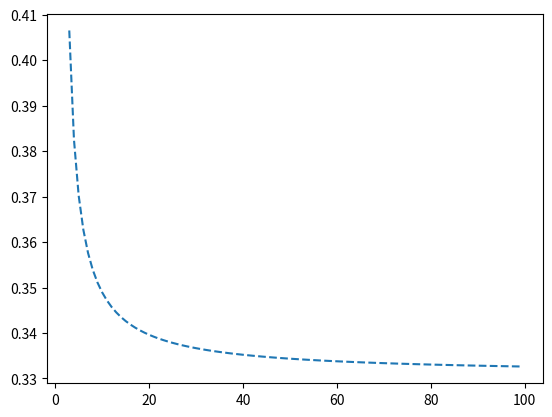

Python code for this plot:
import numpy as np
import matplotlib.pyplot as plt
from numpy import linalg as LA

def Msqrt(M): ### Método de Newton-Raphson de la raiz cuadrada.
    x = M;
    e = 1;
    while(e > 1E-7):
        x = 0.5*x+0.5*np.dot(M,LA.inv(x));
        e = LA.norm(np.dot(x,x)-M);
    return x   

x = np.linspace(-np.pi,np.pi,10000);
m = 1E-6;

def f(x,k):
    res = np.cos(k*x)/(4*np.pi*np.sqrt(m**2+2*(1-np.cos(x))));
    return res

def g(x,k):
    res = np.cos(k*x)*np.sqrt(m**2+2*(1-np.cos(x)))/(4*np.pi);
    return res

def Int(k):
    I = 0;
    J = 0;
    for i in range(len(x)-1):
        a = x[i];
        b = x[i+1];
        I = I + ((b-a)/6)*(f(a,k)+4*f((a+b)/2,k)+f(b,k));
        J = J + ((b-a)/6)*(g(a,k)+4*g((a+b)/2,k)+g(b,k));
    return I,J

R = 100;

res1 = [];
res2 = [];
for k in range(R):
    aux1,aux2 = Int(k);
    res1.append(aux1);
    res2.append(aux2);
    
X = np.zeros((R,R));
P = np.zeros((R,R));
for i in range(R):
  for j in range(i,R):
    X[i,j] = res1[j-i];
    X[j,i] = X[i,j];
    P[i,j] = res2[j-i];
    P[j,i] = P[i,j];  

S = [];   
rini = 2;
for r in range(rini,R):
  Xv = X[0:r,0:r];
  Pv = P[0:r,0:r];
  Cv = Msqrt(np.dot(Xv,Pv));
  d1 = LA.eigvals(Cv+0.5*np.eye(len(Cv)));
  d2 = LA.eigvals(Cv-0.49999999*np.eye(len(Cv)));
  S.append(np.real(np.dot(d1,np.log(d1))-np.dot(d2,np.log(d2))));

C = [];
for i in range(len(S)-1):
  C.append((rini+i+1)*(S[i+1]-S[i]));
  
plt.plot(range(rini+1,R),C,'--')
plt.show()
